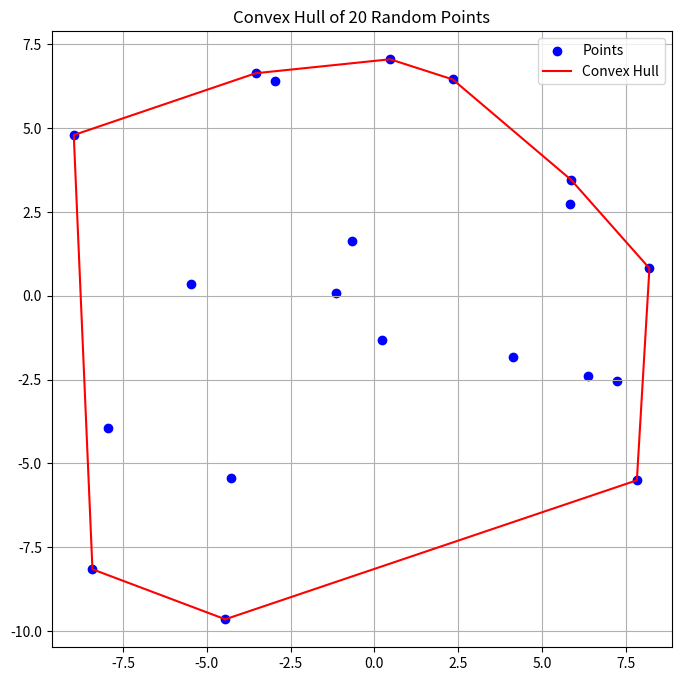

This chart was generated by the following Python code:
import math
import random
import matplotlib.pyplot as plt
from typing import List

class Point:
    def __init__(self, x: float, y: float):
        self.x = x
        self.y = y

def cross(p1: Point, p2: Point, p3: Point) -> float:
    """
    Returns the cross product of the vectors (p2-p1) and (p3-p1).
    """
    return (p2.x - p1.x) * (p3.y - p1.y) - (p2.y - p1.y) * (p3.x - p1.x)

def graham_scan(points: List[Point]) -> List[Point]:
    """
    Computes the convex hull of a set of points using the Graham Scan algorithm.
    """
    if len(points) <= 3:
        return points

    # Find the point with the smallest y-coordinate (and smallest x-coordinate if there are ties)
    p0 = min(points, key=lambda p: (p.y, p.x))

    # Sort the points by the angle they make with p0 (in ascending order)
    points.sort(key=lambda p: (math.atan2(p.y - p0.y, p.x - p0.x), (p.y - p0.y) ** 2 + (p.x - p0.x) ** 2))

    hull = [p0, points[1]]
    for i in range(2, len(points)):
        while len(hull) > 1 and cross(hull[-2], hull[-1], points[i]) <= 0:
            hull.pop()
        hull.append(points[i])

    return hull

# Generate random points
num_points = 20
points = [Point(random.uniform(-10, 10), random.uniform(-10, 10)) for _ in range(num_points)]

# Compute the convex hull
hull = graham_scan(points)

# Plot the points and the convex hull
plt.figure(figsize=(8, 8))
plt.scatter([p.x for p in points], [p.y for p in points], color='b', label='Points')
plt.plot([p.x for p in hull] + [hull[0].x], [p.y for p in hull] + [hull[0].y], color='r', label='Convex Hull')
plt.axis('equal')
plt.grid()
plt.legend()
plt.title(f'Convex Hull of {num_points} Random Points')
plt.show()
